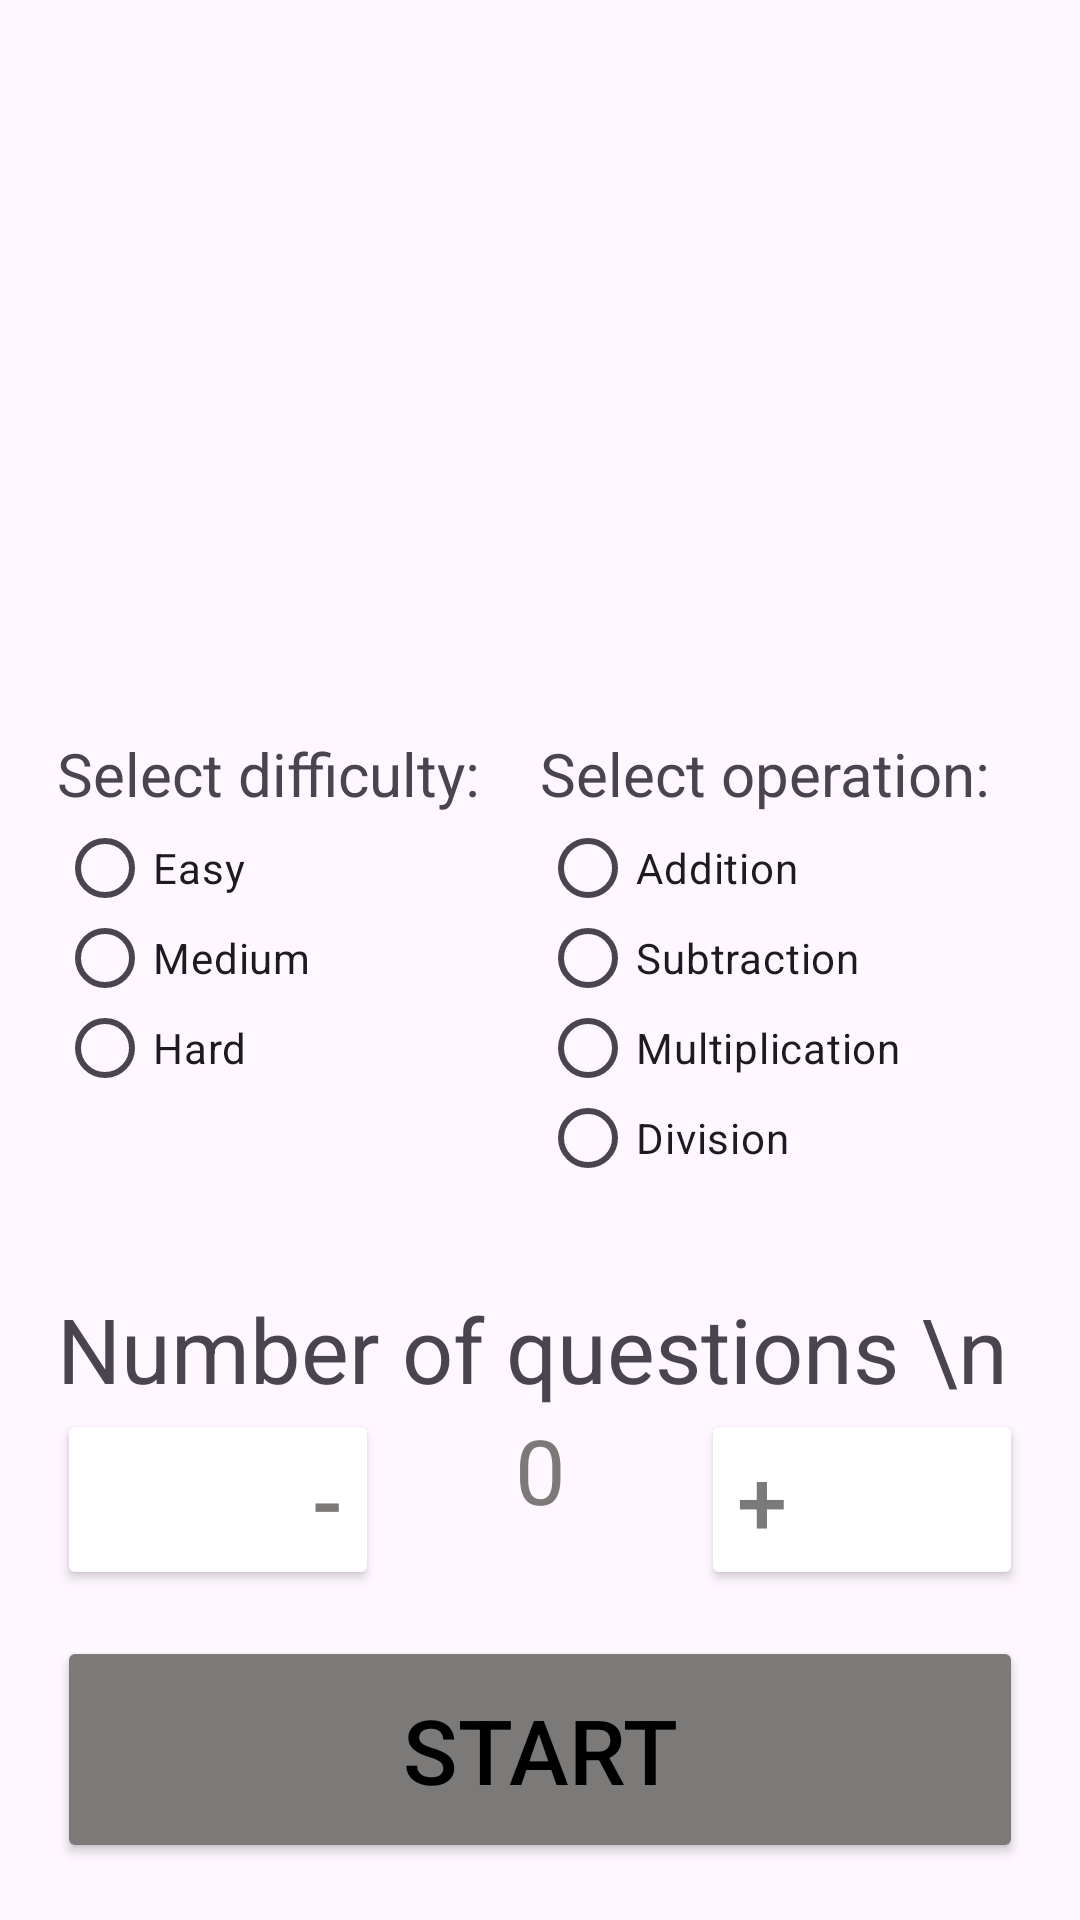

This screen was rendered from an Android layout file. Write that file and the resources it references.
<!-- AndroidManifest.xml: application theme Theme.C323p3mathgame -->
<!-- res/layout/fragment_3.xml -->
<?xml version="1.0" encoding="utf-8"?>
<LinearLayout
    android:layout_width="match_parent"
    android:layout_height="match_parent"
    xmlns:android="http://schemas.android.com/apk/res/android"
    android:orientation="vertical"
    android:padding="19dp">

    <LinearLayout
        android:layout_width="match_parent"
        android:layout_height="0dp"
        android:layout_weight="1"
        android:background="@drawable/square">
        <ImageView
            android:layout_width="match_parent"
            android:layout_height="match_parent"
            android:src="@mipmap/ic_banner"
            android:layout_weight="1"
            android:background="@drawable/square">
        </ImageView>
    </LinearLayout>
    <LinearLayout
        android:layout_width="match_parent"
        android:layout_height="0dp"
        android:layout_weight=".5">
        <TextView
            android:id="@+id/tvMessage2"
            android:layout_width="match_parent"
            android:layout_height="match_parent"
            android:layout_weight="1"
            android:textSize="25sp"
            android:textAlignment="center"
            android:layout_gravity="center_vertical">
        </TextView>
    </LinearLayout>

    <LinearLayout
        android:layout_width="match_parent"
        android:layout_height="0dp"
        android:layout_weight=".2"
        android:orientation="horizontal">
        <TextView
            android:layout_width="match_parent"
            android:layout_height="wrap_content"
            android:layout_weight="1"
            android:text="Select difficulty:"
            android:textSize="20sp">
        </TextView>
        <TextView
            android:layout_width="match_parent"
            android:layout_height="wrap_content"
            android:layout_weight="1"
            android:text="Select operation:"
            android:textSize="20sp">
        </TextView>
    </LinearLayout>
    <LinearLayout
        android:layout_width="match_parent"
        android:layout_height="0dp"
        android:layout_weight=".2"
        android:orientation="horizontal">

        <RadioButton
            android:id="@+id/rbEasy"
            android:layout_width="match_parent"
            android:layout_height="match_parent"
            android:layout_weight=".2"
            android:text="Easy">
        </RadioButton>
        <RadioButton
            android:id="@+id/rbAdd"
            android:layout_width="match_parent"
            android:layout_height="match_parent"
            android:layout_weight=".2"
            android:text="Addition">
        </RadioButton>

    </LinearLayout>
    <LinearLayout
        android:layout_width="match_parent"
        android:layout_height="0dp"
        android:layout_weight=".2"
        android:orientation="horizontal">

        <RadioButton
            android:id="@+id/rbMedium"
            android:layout_width="match_parent"
            android:layout_height="match_parent"
            android:layout_weight=".2"
            android:text="Medium">
        </RadioButton>
        <RadioButton
            android:id="@+id/rbSub"
            android:layout_width="match_parent"
            android:layout_height="match_parent"
            android:layout_weight=".2"
            android:text="Subtraction">
        </RadioButton>
    </LinearLayout>
    <LinearLayout
        android:layout_width="match_parent"
        android:layout_height="0dp"
        android:layout_weight=".2"
        android:orientation="horizontal">

        <RadioButton
            android:id="@+id/rbHard"
            android:layout_width="match_parent"
            android:layout_height="match_parent"
            android:layout_weight=".2"
            android:text="Hard">
        </RadioButton>
        <RadioButton
            android:id="@+id/rbMul"
            android:layout_width="match_parent"
            android:layout_height="match_parent"
            android:layout_weight=".2"
            android:text="Multiplication">
        </RadioButton>
    </LinearLayout>
    <LinearLayout
        android:layout_width="match_parent"
        android:layout_height="0dp"
        android:layout_weight=".2"
        android:orientation="horizontal">

        <View
            android:layout_width="match_parent"
            android:layout_height="match_parent"
            android:layout_weight=".2">
        </View>
        <RadioButton
            android:id="@+id/rbDiv"
            android:layout_width="match_parent"
            android:layout_height="match_parent"
            android:layout_weight=".2"
            android:text="Division">
        </RadioButton>
    </LinearLayout>
    <LinearLayout
        android:layout_width="match_parent"
        android:layout_height="0dp"
        android:layout_weight=".5">
        <TextView
            android:layout_width="0dp"
            android:layout_height="wrap_content"
            android:layout_weight=".5"
            android:text="Number of questions \n"
            android:textSize="30sp"
            android:layout_gravity="bottom">
        </TextView>
    </LinearLayout>
    <LinearLayout
        android:layout_width="match_parent"
        android:layout_height="0dp"
        android:orientation="horizontal"
        android:layout_weight=".5">

        <Button
            android:id="@+id/bLess"
            android:layout_width="0dp"
            android:layout_height="wrap_content"
            android:layout_weight=".3"
            android:backgroundTint="@color/white"
            android:text="-"
            android:textAlignment="viewEnd"
            android:textColor="#7C7979"
            android:textSize="30sp">
        </Button>
        <TextView
            android:id="@+id/tvNofQ"
            android:layout_width="0dp"
            android:layout_height="match_parent"
            android:layout_weight=".3"
            android:text="0"
            android:textAlignment="center"
            android:textSize="30sp"
            android:textColor="#7C7979">
        </TextView>
        <Button
            android:id="@+id/bMore"
            android:layout_width="0dp"
            android:layout_height="wrap_content"
            android:layout_weight=".3"
            android:backgroundTint="@color/white"
            android:text="+"
            android:textAlignment="viewStart"
            android:textSize="30sp"
            android:textColor="#7C7979">
        </Button>
    </LinearLayout>
    <LinearLayout
        android:layout_width="match_parent"
        android:layout_height="0dp"
        android:layout_weight=".5"
        android:backgroundTint="#7C7979"
        android:background="@drawable/square">
        <Button
            android:id="@+id/bStart"
            android:layout_width="match_parent"
            android:layout_height="match_parent"
            android:text="START"
            android:textSize="30sp"
            android:backgroundTint="#7C7979"
            android:textColor="@color/black">
        </Button>
    </LinearLayout>

</LinearLayout>
<!-- resources referenced by this layout -->
<resources>
  <style name="Theme.C323p3mathgame" parent="Base.Theme.C323p3mathgame" />
  <style name="Base.Theme.C323p3mathgame" parent="Theme.Material3.DayNight.NoActionBar">
          
          
      </style>
  <!-- not gathered from this repository: default colours our renderer supplied (Android Studio template values) -->
  <color name="black">#FF000000</color>
  <color name="white">#FFFFFFFF</color>
</resources>
